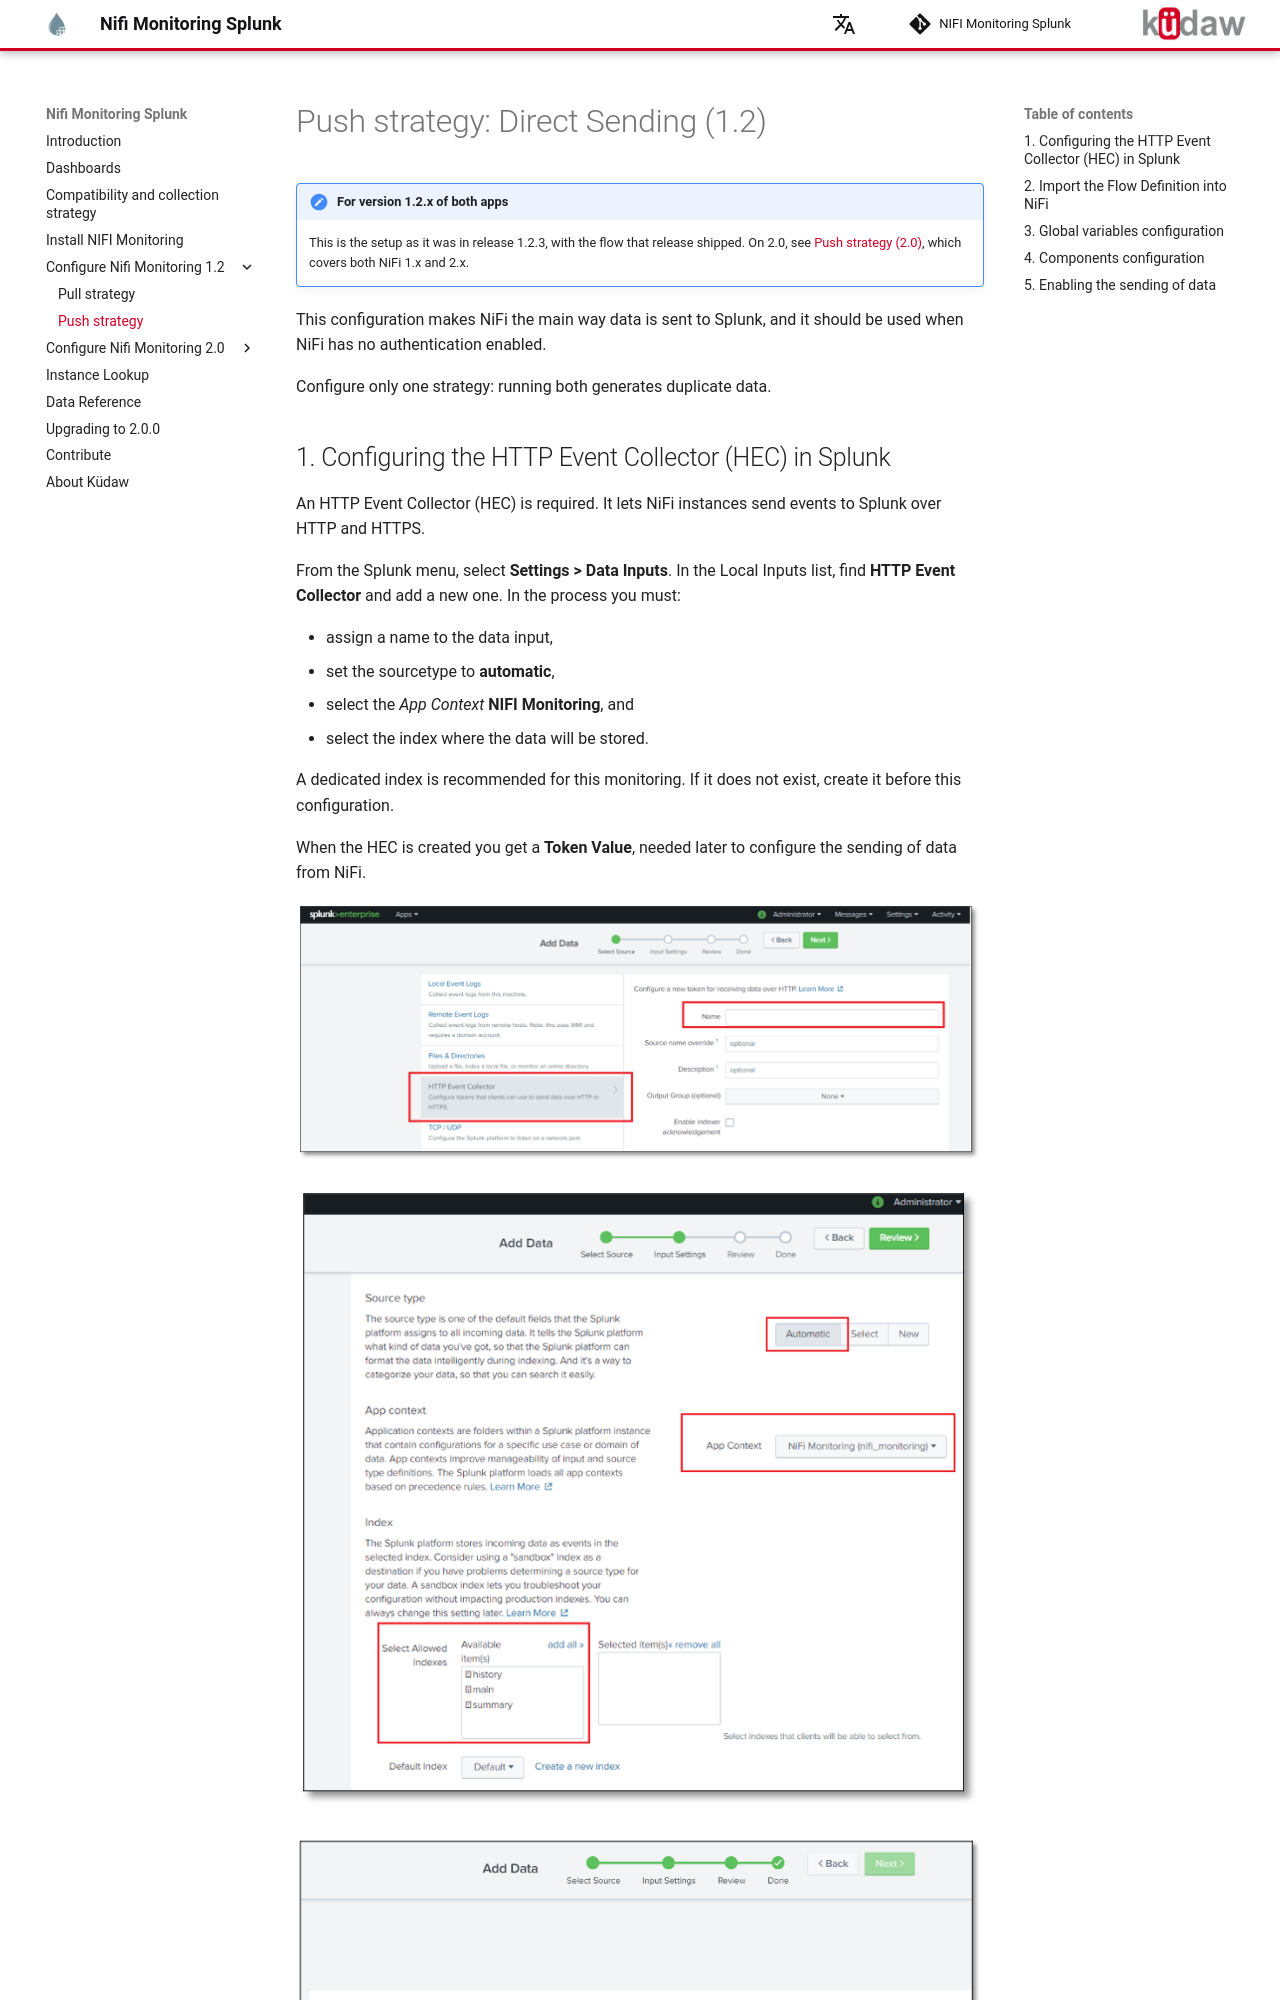

repository: kudawdev/nifi-monitoring-splunk · page: configuration-push-1-2/index.html · generator: mkdocs

---
title: Push strategy (1.2)
---

# Push strategy: Direct Sending (1.2)

!!! note "For version 1.2.x of both apps"
    This is the setup as it was in release 1.2.3, with the flow that release
    shipped. On 2.0, see
    [Push strategy (2.0)](config-nifi-monitoring-2-0-push.md), which covers
    both NiFi 1.x and 2.x.

This configuration makes NiFi the main way data is sent to Splunk, and it
should be used when NiFi has no authentication enabled.

Configure only one strategy: running both generates duplicate data.
